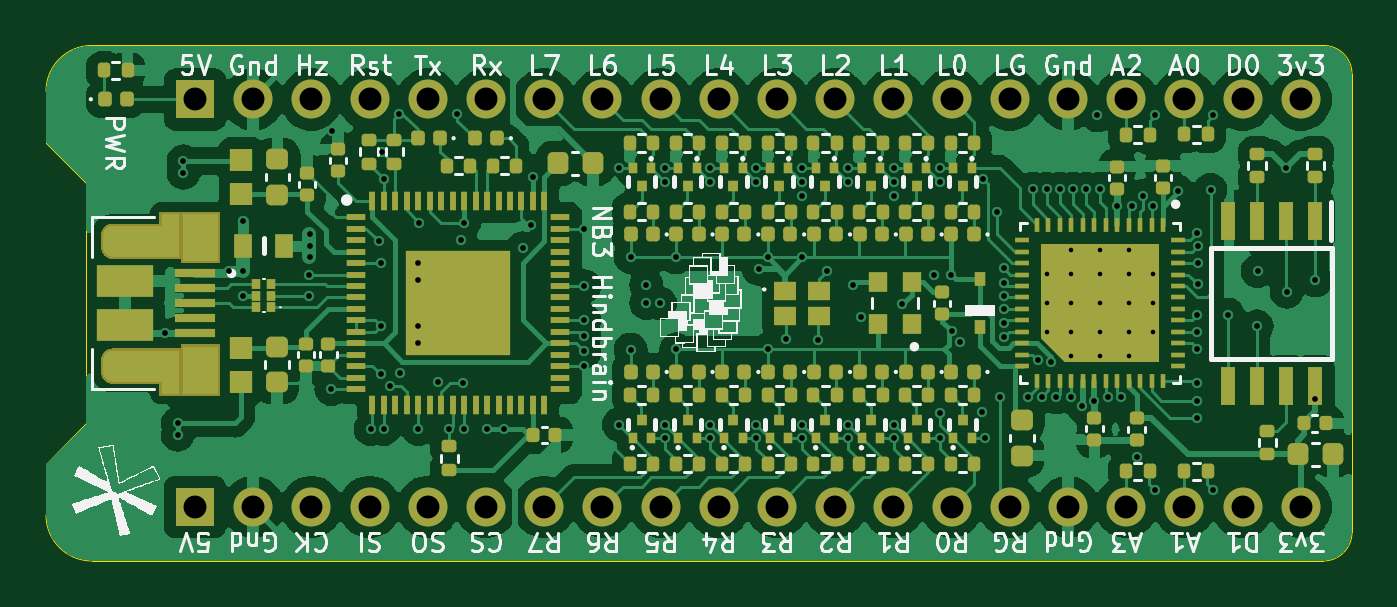
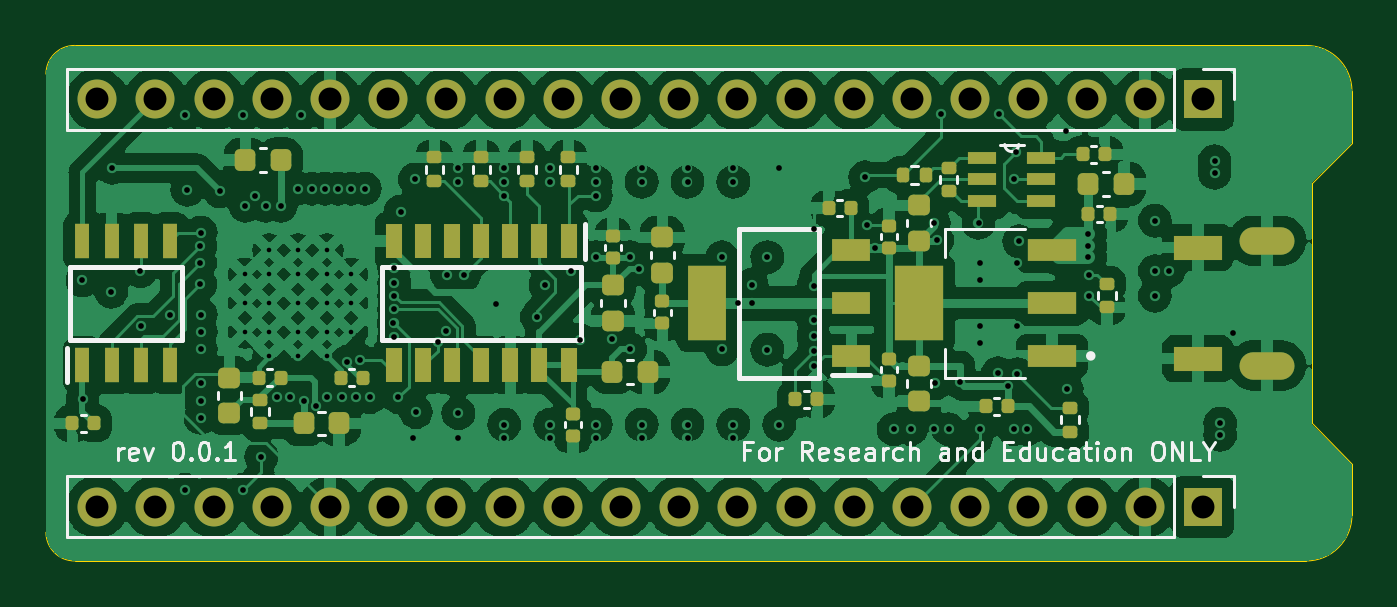
Circuit board: 10 layer files. Board 57.0 x 22.5 mm.
- bottom_copper: NB3_hindbrain-B_Cu.gbl (200942 bytes)
- bottom_mask: NB3_hindbrain-B_Mask.gbs (5874 bytes)
- paste: NB3_hindbrain-B_Paste.gbp (4745 bytes)
- bottom_silk: NB3_hindbrain-B_Silkscreen.gbo (19945 bytes)
- outline: NB3_hindbrain-Edge_Cuts.gm1 (1129 bytes)
- top_copper: NB3_hindbrain-F_Cu.gtl (179435 bytes)
- top_mask: NB3_hindbrain-F_Mask.gts (19977 bytes)
- paste: NB3_hindbrain-F_Paste.gtp (15119 bytes)
- top_silk: NB3_hindbrain-F_Silkscreen.gto (79249 bytes)
- drill: NB3_hindbrain-PTH.drl (2846 bytes)

=== bottom_copper: NB3_hindbrain-B_Cu.gbl (200942 bytes, source omitted) ===
=== bottom_mask: NB3_hindbrain-B_Mask.gbs ===
G04 #@! TF.GenerationSoftware,KiCad,Pcbnew,7.0.7*
G04 #@! TF.CreationDate,2023-08-29T18:05:24+01:00*
G04 #@! TF.ProjectId,NB3_hindbrain,4e42335f-6869-46e6-9462-7261696e2e6b,0.0.1*
G04 #@! TF.SameCoordinates,PX4af0920PY4c4db10*
G04 #@! TF.FileFunction,Soldermask,Bot*
G04 #@! TF.FilePolarity,Negative*
%FSLAX46Y46*%
G04 Gerber Fmt 4.6, Leading zero omitted, Abs format (unit mm)*
G04 Created by KiCad (PCBNEW 7.0.7) date 2023-08-29 18:05:24*
%MOMM*%
%LPD*%
G01*
G04 APERTURE LIST*
G04 Aperture macros list*
%AMRoundRect*
0 Rectangle with rounded corners*
0 $1 Rounding radius*
0 $2 $3 $4 $5 $6 $7 $8 $9 X,Y pos of 4 corners*
0 Add a 4 corners polygon primitive as box body*
4,1,4,$2,$3,$4,$5,$6,$7,$8,$9,$2,$3,0*
0 Add four circle primitives for the rounded corners*
1,1,$1+$1,$2,$3*
1,1,$1+$1,$4,$5*
1,1,$1+$1,$6,$7*
1,1,$1+$1,$8,$9*
0 Add four rect primitives between the rounded corners*
20,1,$1+$1,$2,$3,$4,$5,0*
20,1,$1+$1,$4,$5,$6,$7,0*
20,1,$1+$1,$6,$7,$8,$9,0*
20,1,$1+$1,$8,$9,$2,$3,0*%
G04 Aperture macros list end*
%ADD10O,2.400000X1.200000*%
%ADD11R,2.100000X1.050000*%
%ADD12RoundRect,0.135000X0.185000X-0.135000X0.185000X0.135000X-0.185000X0.135000X-0.185000X-0.135000X0*%
%ADD13RoundRect,0.225000X0.250000X-0.225000X0.250000X0.225000X-0.250000X0.225000X-0.250000X-0.225000X0*%
%ADD14R,1.700000X1.700000*%
%ADD15O,1.700000X1.700000*%
%ADD16RoundRect,0.135000X-0.185000X0.135000X-0.185000X-0.135000X0.185000X-0.135000X0.185000X0.135000X0*%
%ADD17R,1.270000X0.558800*%
%ADD18RoundRect,0.140000X0.140000X0.170000X-0.140000X0.170000X-0.140000X-0.170000X0.140000X-0.170000X0*%
%ADD19RoundRect,0.225000X0.225000X0.250000X-0.225000X0.250000X-0.225000X-0.250000X0.225000X-0.250000X0*%
%ADD20RoundRect,0.140000X-0.170000X0.140000X-0.170000X-0.140000X0.170000X-0.140000X0.170000X0.140000X0*%
%ADD21RoundRect,0.135000X0.135000X0.185000X-0.135000X0.185000X-0.135000X-0.185000X0.135000X-0.185000X0*%
%ADD22R,0.700000X1.525000*%
%ADD23RoundRect,0.140000X0.170000X-0.140000X0.170000X0.140000X-0.170000X0.140000X-0.170000X-0.140000X0*%
%ADD24RoundRect,0.225000X-0.250000X0.225000X-0.250000X-0.225000X0.250000X-0.225000X0.250000X0.225000X0*%
%ADD25R,0.650000X1.500000*%
%ADD26RoundRect,0.225000X-0.225000X-0.250000X0.225000X-0.250000X0.225000X0.250000X-0.225000X0.250000X0*%
%ADD27RoundRect,0.140000X-0.140000X-0.170000X0.140000X-0.170000X0.140000X0.170000X-0.140000X0.170000X0*%
%ADD28R,1.650000X0.950000*%
%ADD29R,1.650000X3.250000*%
%ADD30R,2.150000X0.950000*%
%ADD31R,2.150000X3.250000*%
G04 APERTURE END LIST*
D10*
X3700000Y2725000D03*
X3700000Y-2725000D03*
D11*
X6730000Y2425000D03*
X6730000Y-2425000D03*
D12*
X12300000Y-5600000D03*
X12300000Y-4580000D03*
D13*
X18900000Y2725000D03*
X18900000Y4275000D03*
D14*
X6500000Y-8890000D03*
D15*
X9040000Y-8890000D03*
X11580000Y-8890000D03*
X14120000Y-8890000D03*
X16660000Y-8890000D03*
X19200000Y-8890000D03*
X21740000Y-8890000D03*
X24280000Y-8890000D03*
X26820000Y-8890000D03*
X29360000Y-8890000D03*
X31900000Y-8890000D03*
X34440000Y-8890000D03*
X36980000Y-8890000D03*
X39520000Y-8890000D03*
X42060000Y-8890000D03*
X44600000Y-8890000D03*
X47140000Y-8890000D03*
X49680000Y-8890000D03*
X52220000Y-8890000D03*
X54760000Y-8890000D03*
D16*
X40050000Y6360000D03*
X40050000Y5340000D03*
D17*
X16145400Y6339800D03*
X16145400Y5400000D03*
X16145400Y4460200D03*
X13554600Y4460200D03*
X13554600Y5400000D03*
X13554600Y6339800D03*
D18*
X22830000Y4150000D03*
X21870000Y4150000D03*
D16*
X38000000Y6360000D03*
X38000000Y5340000D03*
D19*
X11500000Y5200000D03*
X9950000Y5200000D03*
X32275000Y-3000000D03*
X30725000Y-3000000D03*
X45750000Y-5250000D03*
X44200000Y-5250000D03*
D18*
X11500000Y3900000D03*
X10540000Y3900000D03*
D20*
X34000000Y-4820000D03*
X34000000Y-5780000D03*
D21*
X19610000Y5600000D03*
X18590000Y5600000D03*
D22*
X34190000Y2712000D03*
X35460000Y2712000D03*
X36730000Y2712000D03*
X38000000Y2712000D03*
X39270000Y2712000D03*
X40540000Y2712000D03*
X41810000Y2712000D03*
X41810000Y-2712000D03*
X40540000Y-2712000D03*
X39270000Y-2712000D03*
X38000000Y-2712000D03*
X36730000Y-2712000D03*
X35460000Y-2712000D03*
X34190000Y-2712000D03*
D23*
X20200000Y2420000D03*
X20200000Y3380000D03*
D20*
X20200000Y-2420000D03*
X20200000Y-3380000D03*
D24*
X18900000Y-2725000D03*
X18900000Y-4275000D03*
D25*
X55405000Y-2700000D03*
X54135000Y-2700000D03*
X52865000Y-2700000D03*
X51595000Y-2700000D03*
X51595000Y2700000D03*
X52865000Y2700000D03*
X54135000Y2700000D03*
X55405000Y2700000D03*
D12*
X47650000Y-5250000D03*
X47650000Y-4230000D03*
D18*
X44130000Y-3250000D03*
X43170000Y-3250000D03*
D26*
X46750000Y6250000D03*
X48300000Y6250000D03*
D18*
X15980000Y-4500000D03*
X15020000Y-4500000D03*
D27*
X23340000Y-4200000D03*
X24300000Y-4200000D03*
D16*
X34200000Y6360000D03*
X34200000Y5340000D03*
D12*
X10700000Y-185000D03*
X10700000Y835000D03*
D13*
X49000000Y-4800000D03*
X49000000Y-3250000D03*
D27*
X54890000Y-5250000D03*
X55850000Y-5250000D03*
D23*
X32250000Y1970000D03*
X32250000Y2930000D03*
D13*
X30100000Y1325000D03*
X30100000Y2875000D03*
D12*
X17600000Y4890000D03*
X17600000Y5910000D03*
D20*
X30100000Y80000D03*
X30100000Y-880000D03*
D28*
X21850000Y-2300000D03*
X21850000Y0D03*
X21850000Y2300000D03*
D29*
X28150000Y0D03*
D24*
X32250000Y775000D03*
X32250000Y-775000D03*
D30*
X13100000Y-2300000D03*
X13100000Y0D03*
X13100000Y2300000D03*
D31*
X18900000Y0D03*
D16*
X36000000Y6360000D03*
X36000000Y5340000D03*
D27*
X46750000Y-3250000D03*
X47710000Y-3250000D03*
D18*
X11750000Y6500000D03*
X10790000Y6500000D03*
D14*
X6500000Y8890000D03*
D15*
X9040000Y8890000D03*
X11580000Y8890000D03*
X14120000Y8890000D03*
X16660000Y8890000D03*
X19200000Y8890000D03*
X21740000Y8890000D03*
X24280000Y8890000D03*
X26820000Y8890000D03*
X29360000Y8890000D03*
X31900000Y8890000D03*
X34440000Y8890000D03*
X36980000Y8890000D03*
X39520000Y8890000D03*
X42060000Y8890000D03*
X44600000Y8890000D03*
X47140000Y8890000D03*
X49680000Y8890000D03*
X52220000Y8890000D03*
X54760000Y8890000D03*
M02*

=== paste: NB3_hindbrain-B_Paste.gbp ===
G04 #@! TF.GenerationSoftware,KiCad,Pcbnew,7.0.7*
G04 #@! TF.CreationDate,2023-08-29T18:05:24+01:00*
G04 #@! TF.ProjectId,NB3_hindbrain,4e42335f-6869-46e6-9462-7261696e2e6b,0.0.1*
G04 #@! TF.SameCoordinates,PX4af0920PY4c4db10*
G04 #@! TF.FileFunction,Paste,Bot*
G04 #@! TF.FilePolarity,Positive*
%FSLAX46Y46*%
G04 Gerber Fmt 4.6, Leading zero omitted, Abs format (unit mm)*
G04 Created by KiCad (PCBNEW 7.0.7) date 2023-08-29 18:05:24*
%MOMM*%
%LPD*%
G01*
G04 APERTURE LIST*
G04 Aperture macros list*
%AMRoundRect*
0 Rectangle with rounded corners*
0 $1 Rounding radius*
0 $2 $3 $4 $5 $6 $7 $8 $9 X,Y pos of 4 corners*
0 Add a 4 corners polygon primitive as box body*
4,1,4,$2,$3,$4,$5,$6,$7,$8,$9,$2,$3,0*
0 Add four circle primitives for the rounded corners*
1,1,$1+$1,$2,$3*
1,1,$1+$1,$4,$5*
1,1,$1+$1,$6,$7*
1,1,$1+$1,$8,$9*
0 Add four rect primitives between the rounded corners*
20,1,$1+$1,$2,$3,$4,$5,0*
20,1,$1+$1,$4,$5,$6,$7,0*
20,1,$1+$1,$6,$7,$8,$9,0*
20,1,$1+$1,$8,$9,$2,$3,0*%
G04 Aperture macros list end*
%ADD10RoundRect,0.135000X0.185000X-0.135000X0.185000X0.135000X-0.185000X0.135000X-0.185000X-0.135000X0*%
%ADD11RoundRect,0.225000X0.250000X-0.225000X0.250000X0.225000X-0.250000X0.225000X-0.250000X-0.225000X0*%
%ADD12RoundRect,0.135000X-0.185000X0.135000X-0.185000X-0.135000X0.185000X-0.135000X0.185000X0.135000X0*%
%ADD13R,1.270000X0.558800*%
%ADD14RoundRect,0.140000X0.140000X0.170000X-0.140000X0.170000X-0.140000X-0.170000X0.140000X-0.170000X0*%
%ADD15RoundRect,0.225000X0.225000X0.250000X-0.225000X0.250000X-0.225000X-0.250000X0.225000X-0.250000X0*%
%ADD16RoundRect,0.140000X-0.170000X0.140000X-0.170000X-0.140000X0.170000X-0.140000X0.170000X0.140000X0*%
%ADD17RoundRect,0.135000X0.135000X0.185000X-0.135000X0.185000X-0.135000X-0.185000X0.135000X-0.185000X0*%
%ADD18R,0.700000X1.525000*%
%ADD19RoundRect,0.140000X0.170000X-0.140000X0.170000X0.140000X-0.170000X0.140000X-0.170000X-0.140000X0*%
%ADD20RoundRect,0.225000X-0.250000X0.225000X-0.250000X-0.225000X0.250000X-0.225000X0.250000X0.225000X0*%
%ADD21R,0.650000X1.500000*%
%ADD22RoundRect,0.225000X-0.225000X-0.250000X0.225000X-0.250000X0.225000X0.250000X-0.225000X0.250000X0*%
%ADD23RoundRect,0.140000X-0.140000X-0.170000X0.140000X-0.170000X0.140000X0.170000X-0.140000X0.170000X0*%
%ADD24R,1.650000X0.950000*%
%ADD25R,1.650000X3.250000*%
%ADD26R,2.150000X0.950000*%
%ADD27R,2.150000X3.250000*%
G04 APERTURE END LIST*
D10*
X12300000Y-5600000D03*
X12300000Y-4580000D03*
D11*
X18900000Y2725000D03*
X18900000Y4275000D03*
D12*
X40050000Y6360000D03*
X40050000Y5340000D03*
D13*
X16145400Y6339800D03*
X16145400Y5400000D03*
X16145400Y4460200D03*
X13554600Y4460200D03*
X13554600Y5400000D03*
X13554600Y6339800D03*
D14*
X22830000Y4150000D03*
X21870000Y4150000D03*
D12*
X38000000Y6360000D03*
X38000000Y5340000D03*
D15*
X11500000Y5200000D03*
X9950000Y5200000D03*
X32275000Y-3000000D03*
X30725000Y-3000000D03*
X45750000Y-5250000D03*
X44200000Y-5250000D03*
D14*
X11500000Y3900000D03*
X10540000Y3900000D03*
D16*
X34000000Y-4820000D03*
X34000000Y-5780000D03*
D17*
X19610000Y5600000D03*
X18590000Y5600000D03*
D18*
X34190000Y2712000D03*
X35460000Y2712000D03*
X36730000Y2712000D03*
X38000000Y2712000D03*
X39270000Y2712000D03*
X40540000Y2712000D03*
X41810000Y2712000D03*
X41810000Y-2712000D03*
X40540000Y-2712000D03*
X39270000Y-2712000D03*
X38000000Y-2712000D03*
X36730000Y-2712000D03*
X35460000Y-2712000D03*
X34190000Y-2712000D03*
D19*
X20200000Y2420000D03*
X20200000Y3380000D03*
D16*
X20200000Y-2420000D03*
X20200000Y-3380000D03*
D20*
X18900000Y-2725000D03*
X18900000Y-4275000D03*
D21*
X55405000Y-2700000D03*
X54135000Y-2700000D03*
X52865000Y-2700000D03*
X51595000Y-2700000D03*
X51595000Y2700000D03*
X52865000Y2700000D03*
X54135000Y2700000D03*
X55405000Y2700000D03*
D10*
X47650000Y-5250000D03*
X47650000Y-4230000D03*
D14*
X44130000Y-3250000D03*
X43170000Y-3250000D03*
D22*
X46750000Y6250000D03*
X48300000Y6250000D03*
D14*
X15980000Y-4500000D03*
X15020000Y-4500000D03*
D23*
X23340000Y-4200000D03*
X24300000Y-4200000D03*
D12*
X34200000Y6360000D03*
X34200000Y5340000D03*
D10*
X10700000Y-185000D03*
X10700000Y835000D03*
D11*
X49000000Y-4800000D03*
X49000000Y-3250000D03*
D23*
X54890000Y-5250000D03*
X55850000Y-5250000D03*
D19*
X32250000Y1970000D03*
X32250000Y2930000D03*
D11*
X30100000Y1325000D03*
X30100000Y2875000D03*
D10*
X17600000Y4890000D03*
X17600000Y5910000D03*
D16*
X30100000Y80000D03*
X30100000Y-880000D03*
D24*
X21850000Y-2300000D03*
X21850000Y0D03*
X21850000Y2300000D03*
D25*
X28150000Y0D03*
D20*
X32250000Y775000D03*
X32250000Y-775000D03*
D26*
X13100000Y-2300000D03*
X13100000Y0D03*
X13100000Y2300000D03*
D27*
X18900000Y0D03*
D12*
X36000000Y6360000D03*
X36000000Y5340000D03*
D23*
X46750000Y-3250000D03*
X47710000Y-3250000D03*
D14*
X11750000Y6500000D03*
X10790000Y6500000D03*
M02*

=== bottom_silk: NB3_hindbrain-B_Silkscreen.gbo (19945 bytes, source omitted) ===
=== outline: NB3_hindbrain-Edge_Cuts.gm1 ===
G04 #@! TF.GenerationSoftware,KiCad,Pcbnew,7.0.7*
G04 #@! TF.CreationDate,2023-08-29T18:05:24+01:00*
G04 #@! TF.ProjectId,NB3_hindbrain,4e42335f-6869-46e6-9462-7261696e2e6b,0.0.1*
G04 #@! TF.SameCoordinates,PX4af0920PY4c4db10*
G04 #@! TF.FileFunction,Profile,NP*
%FSLAX46Y46*%
G04 Gerber Fmt 4.6, Leading zero omitted, Abs format (unit mm)*
G04 Created by KiCad (PCBNEW 7.0.7) date 2023-08-29 18:05:24*
%MOMM*%
%LPD*%
G01*
G04 APERTURE LIST*
G04 #@! TA.AperFunction,Profile*
%ADD10C,0.050000*%
G04 #@! TD*
G04 APERTURE END LIST*
D10*
X0Y-7000000D02*
X0Y-9250000D01*
X1750000Y-5250000D02*
X0Y-7000000D01*
X55750000Y-11250000D02*
G75*
G03*
X57000000Y-10000000I0J1250000D01*
G01*
X0Y7000000D02*
X1750000Y5250000D01*
X57000000Y10000000D02*
G75*
G03*
X55750000Y11250000I-1250000J0D01*
G01*
X0Y-9250000D02*
G75*
G03*
X2000000Y-11250000I2000000J0D01*
G01*
X57000000Y10000000D02*
X57000000Y-10000000D01*
X0Y9250000D02*
X0Y7000000D01*
X2000000Y11250000D02*
X55750000Y11250000D01*
X1750000Y5250000D02*
X1750000Y-5250000D01*
X2000000Y11250000D02*
G75*
G03*
X0Y9250000I0J-2000000D01*
G01*
X55750000Y-11250000D02*
X2000000Y-11250000D01*
M02*

=== top_copper: NB3_hindbrain-F_Cu.gtl (179435 bytes, source omitted) ===
=== top_mask: NB3_hindbrain-F_Mask.gts (19977 bytes, source omitted) ===
=== paste: NB3_hindbrain-F_Paste.gtp (15119 bytes, source omitted) ===
=== top_silk: NB3_hindbrain-F_Silkscreen.gto (79249 bytes, source omitted) ===
=== drill: NB3_hindbrain-PTH.drl ===
M48
INCH,TZ
T1C0.0079
T2C0.0098
T3C0.0256
T4C0.0276
T5C0.0394
%
G90
G05
T1
X17195Y496
X17195Y0
X17195Y-496
X17614Y915
X17614Y496
X17614Y0
X17614Y-496
X17614Y-915
X18110Y915
X18110Y496
X18110Y0
X18110Y-496
X18110Y-915
X18606Y915
X18606Y496
X18606Y0
X18606Y-496
X18606Y-915
X19026Y496
X19026Y0
X19026Y-496
T2
X2047Y-512
X2264Y-2067
X2264Y-2264
X2362Y2441
X2362Y2244
X3150Y551
X3386Y1417
X3386Y551
X3386Y128
X4518Y492
X4518Y128
X4528Y1181
X4528Y984
X4528Y787
X4902Y-1476
X4921Y2953
X5579Y-2165
X5720Y1063
X5748Y689
X5748Y-394
X5748Y-1220
X5768Y2598
X5807Y2126
X5807Y-2165
X5913Y-1429
X6063Y3248
X6083Y-1201
X6398Y689
X6398Y394
X6398Y-394
X6398Y-689
X6398Y-2165
X6417Y1378
X6732Y-1358
X6929Y-2165
X7067Y3247
X7126Y1083
X7165Y-1378
X7185Y1378
X7185Y-2165
X7579Y-2165
X7874Y-2165
X8189Y945
X8327Y1339
X8366Y2165
X9252Y1280
X9252Y295
X9252Y-295
X9252Y-571
X9252Y-827
X9252Y-1083
X9843Y2323
X9843Y-2087
X10045Y793
X10045Y-799
X10315Y315
X10315Y0
X10551Y0
X10630Y2323
X10630Y2087
X10630Y-2087
X10630Y-2323
X10827Y787
X10827Y-793
X11417Y2323
X11417Y2087
X11417Y-2087
X11417Y-2323
X12205Y2323
X12205Y2087
X12205Y-2087
X12205Y-2323
X12244Y591
X12402Y787
X12402Y-793
X12717Y-622
X12992Y2323
X12992Y2087
X12992Y1850
X12992Y787
X12992Y-2087
X12992Y-2323
X13271Y-628
X13425Y551
X13780Y2323
X13780Y2087
X13780Y-2087
X13780Y-2323
X13858Y315
X14004Y-238
X14567Y2323
X14567Y2087
X14567Y1850
X14567Y-2087
X14567Y-2323
X14705Y-20
X15258Y481
X15354Y2323
X15354Y2087
X15354Y-1890
X15354Y-2323
X15551Y492
X15564Y-485
X15709Y-669
X16083Y-1870
X16102Y2126
X16142Y-2323
X16346Y1575
X16388Y-1614
X16457Y354
X16457Y126
X16457Y-589
X16457Y597
X16459Y-105
X16469Y-347
X16872Y-1614
X16964Y1969
X17042Y-984
X17106Y-1613
X17192Y1969
X17269Y-1007
X17362Y-1614
X17420Y1969
X17618Y-1614
X17648Y1969
X17801Y-1760
X17877Y1969
X18012Y-1673
X18061Y3228
X18105Y1969
X18248Y-1614
X18406Y1673
X18476Y-1614
X18667Y1673
X18740Y-2638
X18844Y1843
X19014Y1673
X19050Y-3209
X19055Y3228
X19449Y1921
X19783Y1212
X19783Y-197
X19783Y-492
X19783Y-787
X19783Y-1378
X19783Y-1673
X19783Y-1969
X19786Y984
X19786Y329
X19793Y689
X20010Y1949
X20049Y-3209
X20054Y3228
X20313Y-197
X20807Y-394
X20817Y551
X21299Y2323
X21319Y197
X21811Y-1654
X21813Y394
T5
X2559Y3500
X2559Y-3500
X3559Y3500
X3559Y-3500
X4559Y3500
X4559Y-3500
X5559Y3500
X5559Y-3500
X6559Y3500
X6559Y-3500
X7559Y3500
X7559Y-3500
X8559Y3500
X8559Y-3500
X9559Y3500
X9559Y-3500
X10559Y3500
X10559Y-3500
X11559Y3500
X11559Y-3500
X12559Y3500
X12559Y-3500
X13559Y3500
X13559Y-3500
X14559Y3500
X14559Y-3500
X15559Y3500
X15559Y-3500
X16559Y3500
X16559Y-3500
X17559Y3500
X17559Y-3500
X18559Y3500
X18559Y-3500
X19559Y3500
X19559Y-3500
X20559Y3500
X20559Y-3500
X21559Y3500
X21559Y-3500
T3
G00X2728Y955
M15
G01X2571Y955
M16
G05
G00X2728Y-955
M15
G01X2571Y-955
M16
G05
T4
G00X1555Y1073
M15
G01X1358Y1073
M16
G05
G00X1555Y-1073
M15
G01X1358Y-1073
M16
G05
T0
M30

